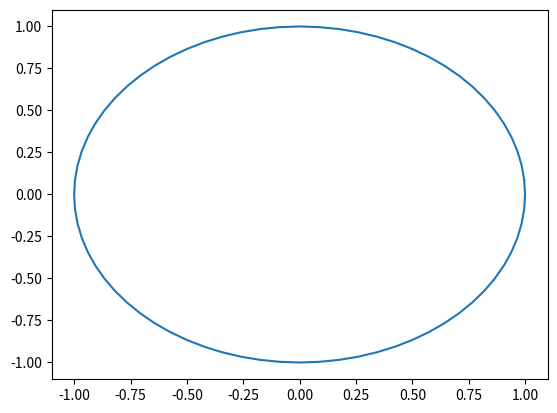

Source code (Python):
##############################################################
# Euler code with variable acceleration in one dimension    #
##############################################################
# [redacted]
# 2010 FEB 26
##############################################################
# This code will draw a circle
#  
##############################################################
# Load Libraries
import numpy as np
#import matplotlib
#matplotlib.use('tkagg')
import matplotlib.pyplot as plt

##############################################################
# Initial conditions

r=50.0       # distance from center in m
Theta0=0.00      # initial angle in degrees
delta_Theta=5  # change in angle in degrees

N= int(360/delta_Theta)+1       # number of points

pi=np.arccos(-1.0)           # calculate pi to machine percision
##############################################################
# define and zero arrays
x=np.zeros((N))
y=np.zeros((N))

##############################################################
# Draw Circle
y[0]=0        # initial y positoin
x[0]=r
theta=Theta0
for i in range (0,N):
    theta=theta+delta_Theta
    x[i]=np.cos(theta*pi/180)
    y[i]=np.sin(theta*pi/180)
   
    if x[i] != 0:
        theta_calc=np.arctan(y[i]/x[i])
    else:
        theta_calc=pi/2
    if y[i]>0 and x[i]>0:
        print("first quandrent")
    if y[i]>0 and x[i]<0:
        theta_calc=pi+theta_calc
        print("second quandrent")
    if y[i]<0 and x[i]>0:
        theta_calc=2*pi+theta_calc
        print("fourth quandrent")
    if y[i]<0 and x[i]<=0:
       theta_calc=theta_calc+pi
       print("third quandrent")

    print(theta,theta_calc*180/pi)
plt.plot(x,y)
